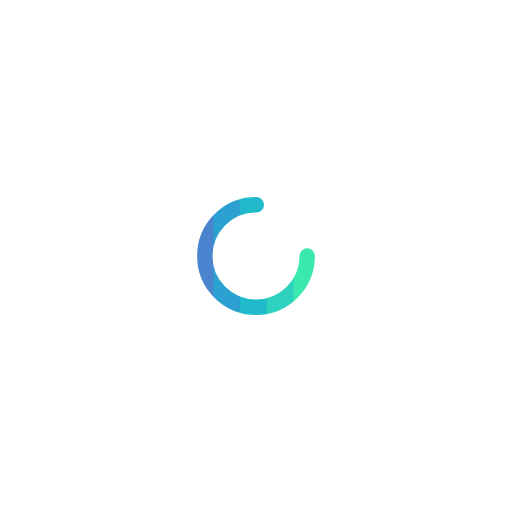
t = 0.00 s
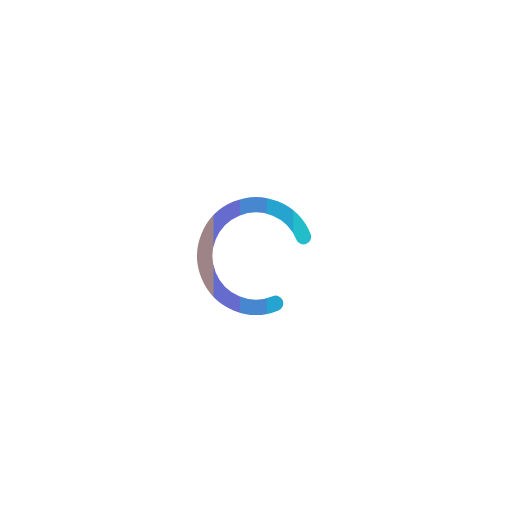
t = 0.38 s
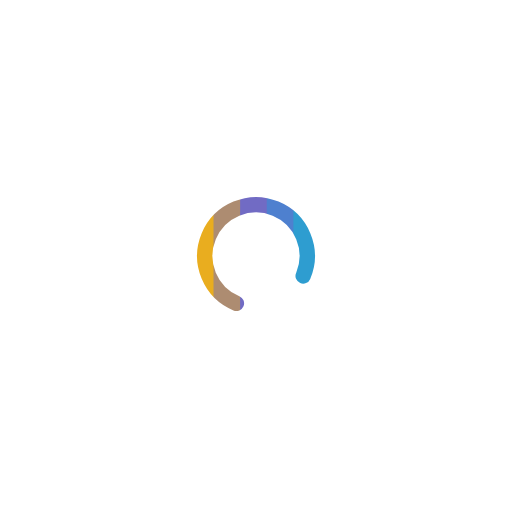
t = 0.63 s
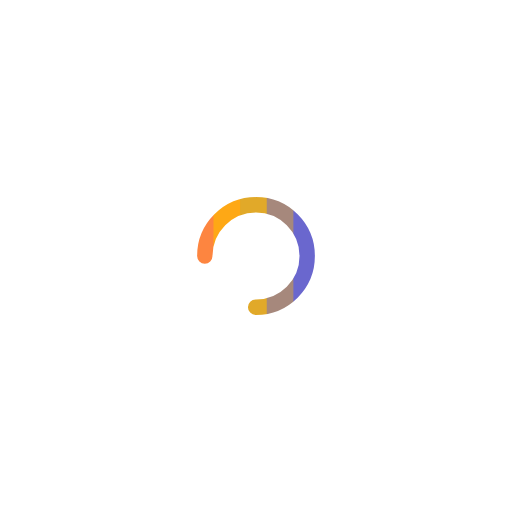
t = 1.00 s
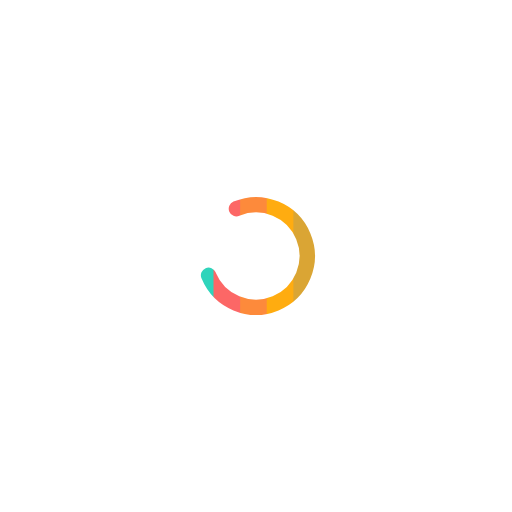
t = 1.38 s
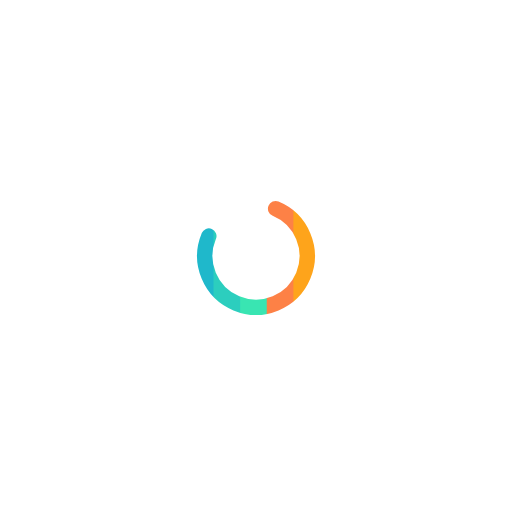
t = 1.63 s

The animated SVG that drew these frames (rendered in a browser with its animation timeline set to each time). Animation: 6 SMIL elements (animate=5,animateTransform=1); one cycle of 2.00 s, repeats indefinitely.

<svg class="lds-coolors" width="200px"  height="200px"  xmlns="http://www.w3.org/2000/svg" xmlns:xlink="http://www.w3.org/1999/xlink" viewBox="0 0 100 100" preserveAspectRatio="xMidYMid" style="background: none;"><defs>
 <mask id="coolors-e7ea09d86ed2b">
   <circle cx="50" cy="50" r="10" stroke="#fff" stroke-linecap="round" stroke-dasharray="47.12388980384689 15.707963267948966" stroke-width="3" transform="rotate(132 50 50)">
     <animateTransform attributeName="transform" type="rotate" values="0 50 50;360 50 50" times="0;1" dur="2s" repeatCount="indefinite"></animateTransform>
   </circle>
 </mask>
</defs>
<g mask="url(#coolors-e7ea09d86ed2b)"><rect x="36.5" y="0" width="6.2" height="100">
  <animate attributeName="fill" values="#3be8b0;#1aafd0;#6a67ce;#ffb900;#fc636b" times="0;0.25;0.5;0.75;1" dur="2s" repeatCount="indefinite" begin="-0.8s"></animate>
</rect><rect x="41.7" y="0" width="6.2" height="100">
  <animate attributeName="fill" values="#3be8b0;#1aafd0;#6a67ce;#ffb900;#fc636b" times="0;0.25;0.5;0.75;1" dur="2s" repeatCount="indefinite" begin="-0.6s"></animate>
</rect><rect x="46.9" y="0" width="6.2" height="100">
  <animate attributeName="fill" values="#3be8b0;#1aafd0;#6a67ce;#ffb900;#fc636b" times="0;0.25;0.5;0.75;1" dur="2s" repeatCount="indefinite" begin="-0.4s"></animate>
</rect><rect x="52.1" y="0" width="6.2" height="100">
  <animate attributeName="fill" values="#3be8b0;#1aafd0;#6a67ce;#ffb900;#fc636b" times="0;0.25;0.5;0.75;1" dur="2s" repeatCount="indefinite" begin="-0.2s"></animate>
</rect><rect x="57.3" y="0" width="6.2" height="100">
  <animate attributeName="fill" values="#3be8b0;#1aafd0;#6a67ce;#ffb900;#fc636b" times="0;0.25;0.5;0.75;1" dur="2s" repeatCount="indefinite" begin="0s"></animate>
</rect></g></svg>